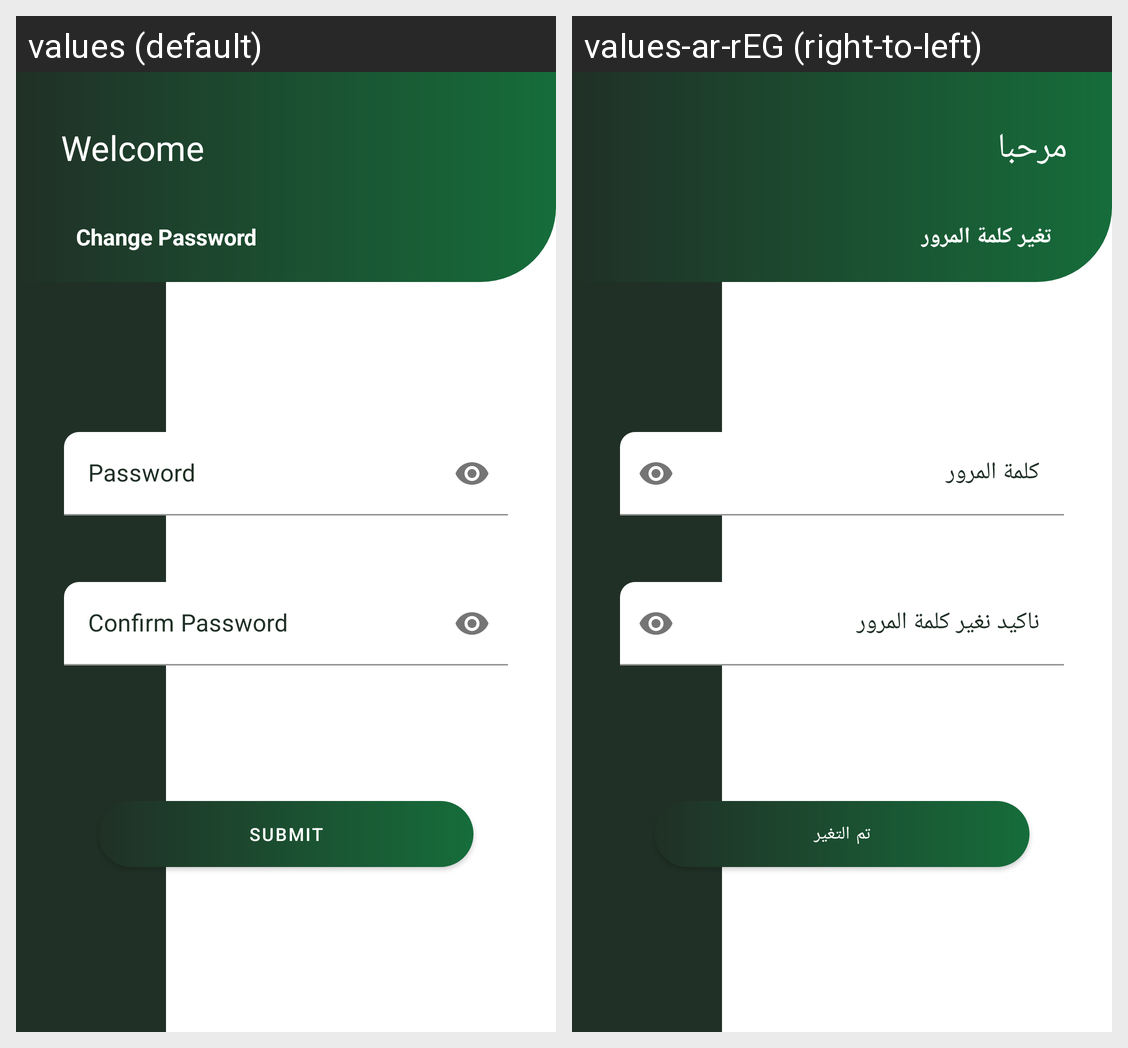

The same Android screen rendered under two of its app's locales, left to right. List the strings drawn on it with the default value and each locale's translation.
Android screen res/layout/change_password.xml rendered under 2 locales, left to right: values (default), values-ar-rEG (right-to-left). Device: Nexus 5 (rendered at 1080×1920; each locale shown at half size, 540×960, under a caption strip naming it); theme Theme.Bezo.
Strings drawn on this screen, with the default value and each locale's value (text and hints the layout hard-codes, and strings that could not be matched under every locale, appear in the picture but are not listed):

welcome
  values: Welcome
  values-ar-rEG: مرحبا

change_password
  values: Change Password
  values-ar-rEG: تغير كلمة المرور

password
  values: Password
  values-ar-rEG: كلمة المرور

confirm_password
  values: Confirm Password
  values-ar-rEG: ناكيد نغير كلمة المرور

submit_button
  values: Submit
  values-ar-rEG: تم التغير
